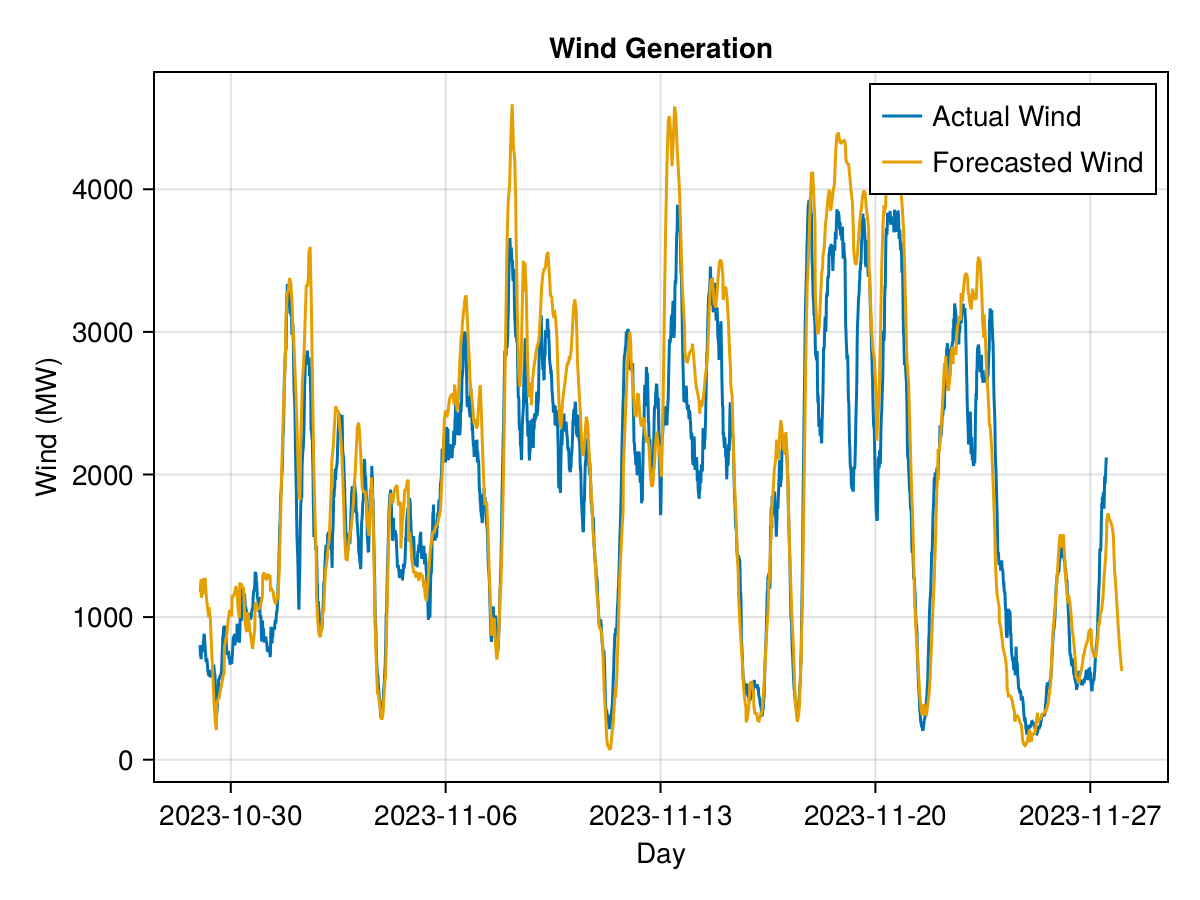

Values plotted in this chart, from the file beside it:
DATE & TIME, FORECAST WIND(MW), ACTUAL WIND(MW), REGION
29 October 2023 00:00, 1173, 804, All Island
29 October 2023 00:15, 1204, 729, All Island
29 October 2023 00:30, 1235, 752, All Island
29 October 2023 00:45, 1267, 705, All Island
29 October 2023 01:00, 1135, 754, All Island
29 October 2023 01:00, 1180, 754, All Island
29 October 2023 01:15, 1146, 762, All Island
29 October 2023 01:15, 1201, 762, All Island
29 October 2023 01:30, 1157, 772, All Island
29 October 2023 01:30, 1223, 772, All Island
29 October 2023 01:45, 1168, 822, All Island
29 October 2023 01:45, 1245, 822, All Island
29 October 2023 02:00, 1266, 874, All Island
29 October 2023 02:15, 1266, 882, All Island
29 October 2023 02:30, 1266, 850, All Island
29 October 2023 02:45, 1266, 816, All Island
29 October 2023 03:00, 1266, 770, All Island
29 October 2023 03:15, 1232, 754, All Island
29 October 2023 03:30, 1197, 716, All Island
29 October 2023 03:45, 1163, 685, All Island
29 October 2023 04:00, 1129, 690, All Island
29 October 2023 04:15, 1111, 711, All Island
29 October 2023 04:30, 1094, 690, All Island
29 October 2023 04:45, 1076, 664, All Island
29 October 2023 05:00, 1059, 626, All Island
29 October 2023 05:15, 1039, 615, All Island
29 October 2023 05:30, 1019, 603, All Island
29 October 2023 05:45, 999, 589, All Island
29 October 2023 06:00, 1070, 601, All Island
29 October 2023 06:15, 1050, 591, All Island
29 October 2023 06:30, 1029, 587, All Island
29 October 2023 06:45, 1009, 630, All Island
29 October 2023 07:00, 989, 584, All Island
29 October 2023 07:15, 936, 582, All Island
29 October 2023 07:30, 883, 595, All Island
29 October 2023 07:45, 831, 578, All Island
29 October 2023 08:00, 778, 600, All Island
29 October 2023 08:15, 731, 595, All Island
29 October 2023 08:30, 683, 585, All Island
29 October 2023 08:45, 635, 624, All Island
29 October 2023 09:00, 588, 648, All Island
29 October 2023 09:15, 536, 623, All Island
29 October 2023 09:30, 484, 657, All Island
29 October 2023 09:45, 432, 657, All Island
29 October 2023 10:00, 380, 635, All Island
29 October 2023 10:15, 351, 597, All Island
29 October 2023 10:30, 321, 607, All Island
29 October 2023 10:45, 291, 561, All Island
29 October 2023 11:00, 262, 481, All Island
29 October 2023 11:15, 244, 418, All Island
29 October 2023 11:30, 226, 384, All Island
29 October 2023 11:45, 208, 348, All Island
29 October 2023 12:00, 387, 317, All Island
29 October 2023 12:15, 396, 352, All Island
29 October 2023 12:30, 404, 363, All Island
29 October 2023 12:45, 412, 458, All Island
29 October 2023 13:00, 420, 463, All Island
29 October 2023 13:15, 426, 502, All Island
29 October 2023 13:30, 432, 566, All Island
29 October 2023 13:45, 437, 555, All Island
... 2,824 more rows
